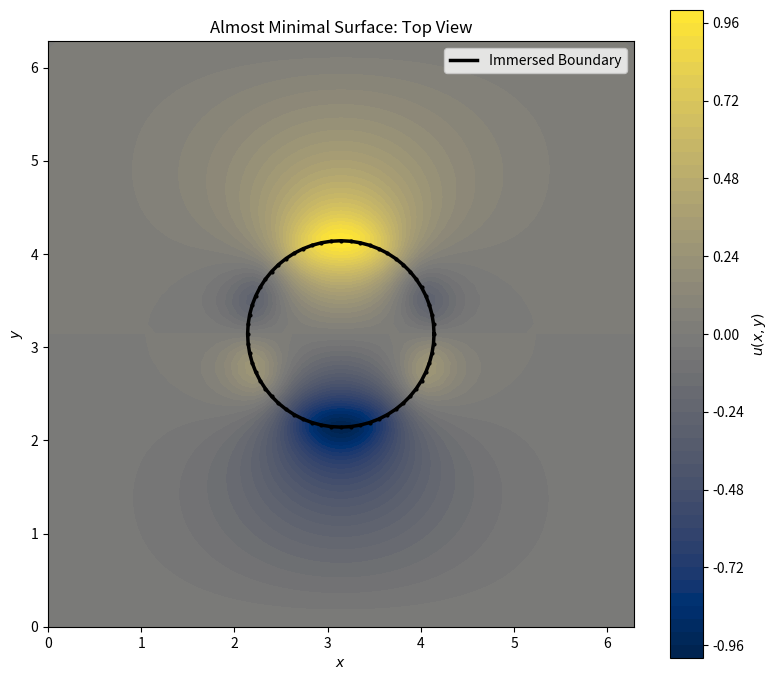
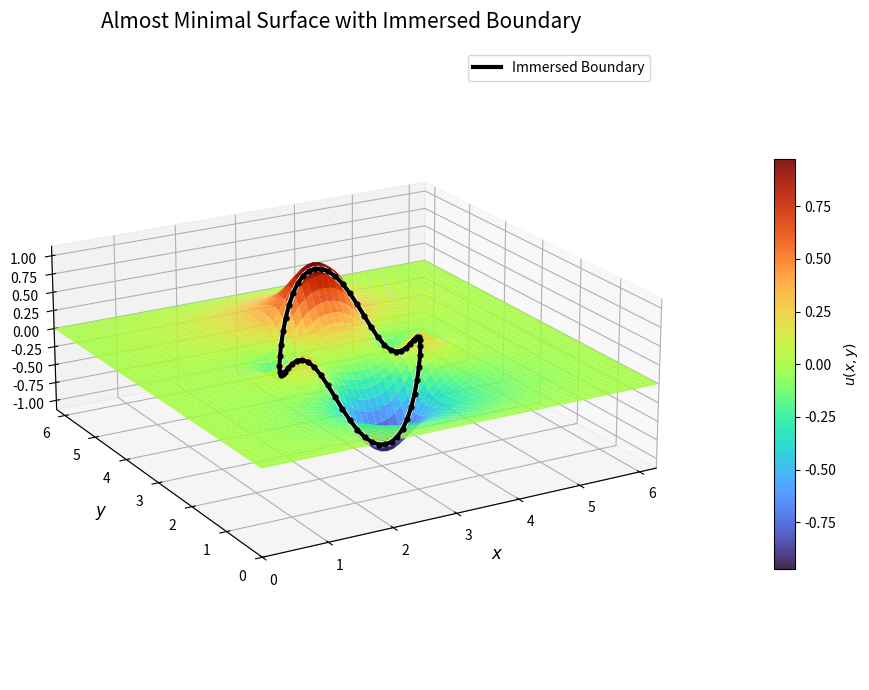
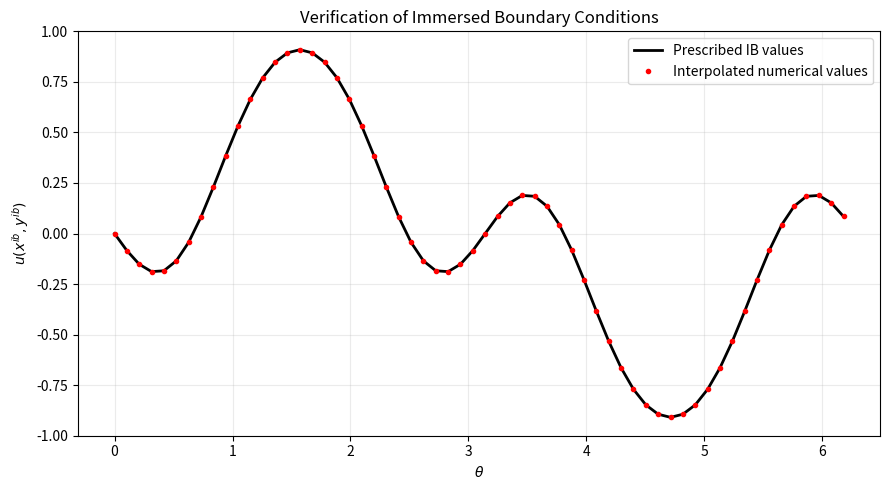

These charts were generated, in order, by the following Python code:
import time
import numpy as np
import matplotlib.pyplot as plt
import matplotlib.patheffects as pe

from scipy.sparse import diags, eye, kron
from scipy.sparse.linalg import LinearOperator, gmres
from scipy.spatial import cKDTree


# ============================================================
# MA550 - Homework 1
# Problem 3: An Almost Minimal Surface
# ============================================================

L = 2 * np.pi


# ------------------------------------------------------------
# Immersed boundary Dirichlet data
# ------------------------------------------------------------

def boundary_function(x, y):
    return np.cos(2 * x) * np.sin(2 * y)


# ------------------------------------------------------------
# Immersed boundary geometry
# ------------------------------------------------------------

def immersed_boundary(N_ib):

    theta = np.linspace(
        0, 2 * np.pi, N_ib, endpoint=False
    )

    x_ib = np.pi + np.cos(theta)
    y_ib = np.pi + np.sin(theta)

    return x_ib, y_ib


# ------------------------------------------------------------
# Regularized Gaussian delta
# ------------------------------------------------------------

def gaussian_delta(dx, dy, a):

    r2 = dx**2 + dy**2

    return (
        np.exp(-r2 / (2 * a**2))
        / (2 * np.pi * a**2)
    )


# ------------------------------------------------------------
# Finite difference Laplacian
# ------------------------------------------------------------

def laplacian_matrix(N, h):

    n = N - 2

    T = diags(
        [
            np.ones(n - 1),
            -2 * np.ones(n),
            np.ones(n - 1)
        ],
        offsets=[-1, 0, 1],
        format="csr"
    ) / h**2

    I = eye(n, format="csr")

    A = (
        kron(I, T, format="csr")
        + kron(T, I, format="csr")
    )

    return A


# ------------------------------------------------------------
# Localized immersed boundary weights
# ------------------------------------------------------------

def build_ib_weights(X, Y, x_ib, y_ib, h, a):

    Xi = X[1:-1, 1:-1].ravel()
    Yi = Y[1:-1, 1:-1].ravel()

    grid_points = np.column_stack((Xi, Yi))
    ib_points = np.column_stack((x_ib, y_ib))

    tree = cKDTree(grid_points)

    radius = 4 * a

    neighbors = tree.query_ball_point(
        ib_points, radius
    )

    indices = []
    weights = []

    for k, ids in enumerate(neighbors):

        ids = np.asarray(ids, dtype=int)

        dx = Xi[ids] - x_ib[k]
        dy = Yi[ids] - y_ib[k]

        w = gaussian_delta(dx, dy, a) * h**2

        indices.append(ids)
        weights.append(w)

    return indices, weights


# ------------------------------------------------------------
# Interpolation operator
# ------------------------------------------------------------

def interpolate(u, indices, weights):

    result = np.zeros(len(indices))

    for k, (ids, w) in enumerate(
        zip(indices, weights)
    ):

        result[k] = np.dot(w, u[ids])

    return result


# ------------------------------------------------------------
# Spreading operator
# ------------------------------------------------------------

def spread(q, indices, weights, n_unknowns):

    result = np.zeros(n_unknowns)

    for k, (ids, w) in enumerate(
        zip(indices, weights)
    ):

        np.add.at(
            result,
            ids,
            q[k] * w
        )

    return result


# ============================================================
# Immersed boundary Poisson solver
# ============================================================

def poisson_ib_solver(N, spacing_factor=1.0, rtol=1e-8):

    start = time.perf_counter()

    # --------------------------------------------------------
    # Cartesian grid
    # --------------------------------------------------------

    x = np.linspace(0, L, N)
    y = np.linspace(0, L, N)

    h = x[1] - x[0]

    X, Y = np.meshgrid(
        x, y, indexing="ij"
    )

    n = N - 2
    n_unknowns = n**2

    # --------------------------------------------------------
    # Immersed boundary
    # --------------------------------------------------------

    circumference = 2 * np.pi

    N_ib = max(
        8,
        int(np.ceil(
            circumference / (spacing_factor * h)
        ))
    )

    x_ib, y_ib = immersed_boundary(N_ib)

    g_ib = boundary_function(x_ib, y_ib)

    # Gaussian width
    a = 1.2 * h

    # --------------------------------------------------------
    # Discrete Laplacian
    # --------------------------------------------------------

    A = laplacian_matrix(N, h)

    # --------------------------------------------------------
    # Homogeneous Dirichlet boundary conditions
    #
    # f(x,y) = 0
    # u = 0 on the outer boundary
    #
    # Therefore the entire PDE RHS is zero.
    # --------------------------------------------------------

    b = np.zeros(n_unknowns)

    # --------------------------------------------------------
    # Immersed boundary operators
    # --------------------------------------------------------

    indices, weights = build_ib_weights(
        X, Y, x_ib, y_ib, h, a
    )

    # --------------------------------------------------------
    # Matrix-free saddle-point system
    #
    # [ A  -S ] [u] = [0]
    # [ J   0 ] [q]   [g]
    # --------------------------------------------------------

    def matvec(z):

        u = z[:n_unknowns]
        q = z[n_unknowns:]

        upper = (
            A @ u
            - spread(
                q,
                indices,
                weights,
                n_unknowns
            )
        )

        lower = interpolate(
            u, indices, weights
        )

        return np.concatenate(
            (upper, lower)
        )

    size = n_unknowns + N_ib

    Amult = LinearOperator(
        (size, size),
        matvec=matvec,
        dtype=float
    )

    rhs = np.concatenate(
        (b, g_ib)
    )

    # --------------------------------------------------------
    # GMRES solver
    # --------------------------------------------------------

    iterations = [0]

    def callback(residual):
        iterations[0] += 1

    solution, info = gmres(
        Amult,
        rhs,
        restart=100,
        rtol=1e-6,
        atol=0.0,
        maxiter=100,
        callback=callback,
        callback_type="pr_norm"
)

    if info != 0:
        print(
            f"WARNING: GMRES did not fully converge "
            f"(info={info})"
        )

    # --------------------------------------------------------
    # Reconstruct numerical solution
    # --------------------------------------------------------

    u_interior = solution[
        :n_unknowns
    ].reshape((n, n))

    q = solution[n_unknowns:]

    # Outer boundaries remain zero
    U = np.zeros_like(X)

    U[1:-1, 1:-1] = u_interior

    # --------------------------------------------------------
    # Interpolated immersed boundary values
    # --------------------------------------------------------

    u_ib = interpolate(
        solution[:n_unknowns],
        indices,
        weights
    )

    ib_error = np.abs(u_ib - g_ib)

    ib_residual = np.max(ib_error)

    # Full saddle-point residual
    residual = Amult @ solution - rhs

    relative_residual = (
        np.linalg.norm(residual)
        / np.linalg.norm(rhs)
    )

    elapsed = time.perf_counter() - start

    return {
        "X": X,
        "Y": Y,
        "U": U,
        "x_ib": x_ib,
        "y_ib": y_ib,
        "g_ib": g_ib,
        "u_ib": u_ib,
        "q": q,
        "h": h,
        "N_ib": N_ib,
        "ib_residual": ib_residual,
        "relative_residual": relative_residual,
        "iterations": iterations[0],
        "time": elapsed,
        "info": info
    }


# ============================================================
# Part 1: Solve the PDE
# ============================================================

N = 61

result = poisson_ib_solver(N)

X = result["X"]
Y = result["Y"]
U = result["U"]

x_ib = result["x_ib"]
y_ib = result["y_ib"]

g_ib = result["g_ib"]
u_ib = result["u_ib"]

print("=" * 65)
print("PROBLEM 3: AN ALMOST MINIMAL SURFACE")
print("=" * 65)

print(f"Grid points per direction: {N}")
print(f"Grid spacing: {result['h']:.6f}")
print(f"Immersed boundary points: {result['N_ib']}")

print(f"Maximum solution: {np.max(U):.6e}")
print(f"Minimum solution: {np.min(U):.6e}")

print(f"IB constraint residual: {result['ib_residual']:.6e}")
print(f"Relative system residual: {result['relative_residual']:.6e}")

print(f"GMRES iterations: {result['iterations']}")
print(f"Elapsed time: {result['time']:.3f} seconds")


# ============================================================
# Part 2: 2D visualization
# ============================================================

fig, ax = plt.subplots(figsize=(8, 7))

contour = ax.contourf(
    X, Y, U,
    levels=60,
    cmap="cividis"
)

fig.colorbar(
    contour,
    ax=ax,
    label=r"$u(x,y)$"
)

# Close immersed boundary
x_closed = np.r_[x_ib, x_ib[0]]
y_closed = np.r_[y_ib, y_ib[0]]

ax.plot(
    x_closed,
    y_closed,
    "k-",
    linewidth=2.5,
    label="Immersed Boundary"
)

ax.plot(
    x_ib,
    y_ib,
    "ko",
    markersize=2
)

ax.set_xlabel(r"$x$")
ax.set_ylabel(r"$y$")

ax.set_aspect("equal")

ax.set_title(
    "Almost Minimal Surface: Top View"
)

ax.legend()

plt.tight_layout()
plt.savefig(
    "P3_2D.png",
    dpi=300,
    bbox_inches="tight"
)
plt.show()


# ============================================================
# Part 3: 3D visualization
# ============================================================

fig = plt.figure(figsize=(12, 7))

ax = fig.add_subplot(
    111,
    projection="3d",
    computed_zorder=False
)

surf = ax.plot_surface(
    X, Y, U,
    cmap="turbo",
    edgecolor="none",
    alpha=0.90,
    antialiased=True,
    rcount=100,
    ccount=100,
    zorder=1
)

# Immersed boundary follows prescribed boundary values
z_ib = g_ib

z_closed = np.r_[z_ib, z_ib[0]]

line, = ax.plot(
    x_closed,
    y_closed,
    z_closed,
    color="black",
    linewidth=3,
    zorder=100,
    label="Immersed Boundary"
)

ax.scatter(
    x_ib,
    y_ib,
    z_ib,
    color="black",
    s=12,
    depthshade=False,
    zorder=101
)

line.set_path_effects([
    pe.Stroke(
        linewidth=4,
        foreground="white"
    ),
    pe.Normal()
])

ax.set_xlabel(r"$x$", fontsize=12, labelpad=10)
ax.set_ylabel(r"$y$", fontsize=12, labelpad=10)
ax.set_zlabel(r"$u(x,y)$", fontsize=12, labelpad=8)

ax.set_title(
    "Almost Minimal Surface with Immersed Boundary",
    fontsize=15,
    pad=15
)

ax.view_init(elev=20, azim=-120)

ax.set_box_aspect((1.5, 1.5, 0.6))

ax.set_xlim(0, L)
ax.set_ylim(0, L)

ax.legend(loc="upper right")

fig.colorbar(
    surf,
    ax=ax,
    shrink=0.65,
    pad=0.1,
    label=r"$u(x,y)$"
)

plt.tight_layout()
plt.savefig(
    "P3_3D.png",
    dpi=300,
    bbox_inches="tight"
)
plt.show()


# ============================================================
# Part 4: Immersed boundary verification
# ============================================================

fig, ax = plt.subplots(figsize=(9, 5))

theta = np.linspace(
    0, 2 * np.pi,
    result["N_ib"],
    endpoint=False
)

ax.plot(
    theta,
    g_ib,
    "k-",
    linewidth=2,
    label="Prescribed IB values"
)

ax.plot(
    theta,
    u_ib,
    "ro",
    markersize=3,
    label="Interpolated numerical values"
)

ax.set_xlabel(r"$\theta$")
ax.set_ylabel(r"$u(x^{ib},y^{ib})$")

ax.set_title(
    "Verification of Immersed Boundary Conditions"
)

ax.grid(True, alpha=0.25)
ax.legend()

plt.tight_layout()
plt.savefig(
    "P3_IB_Verification.png",
    dpi=300,
    bbox_inches="tight"
)
plt.show()
